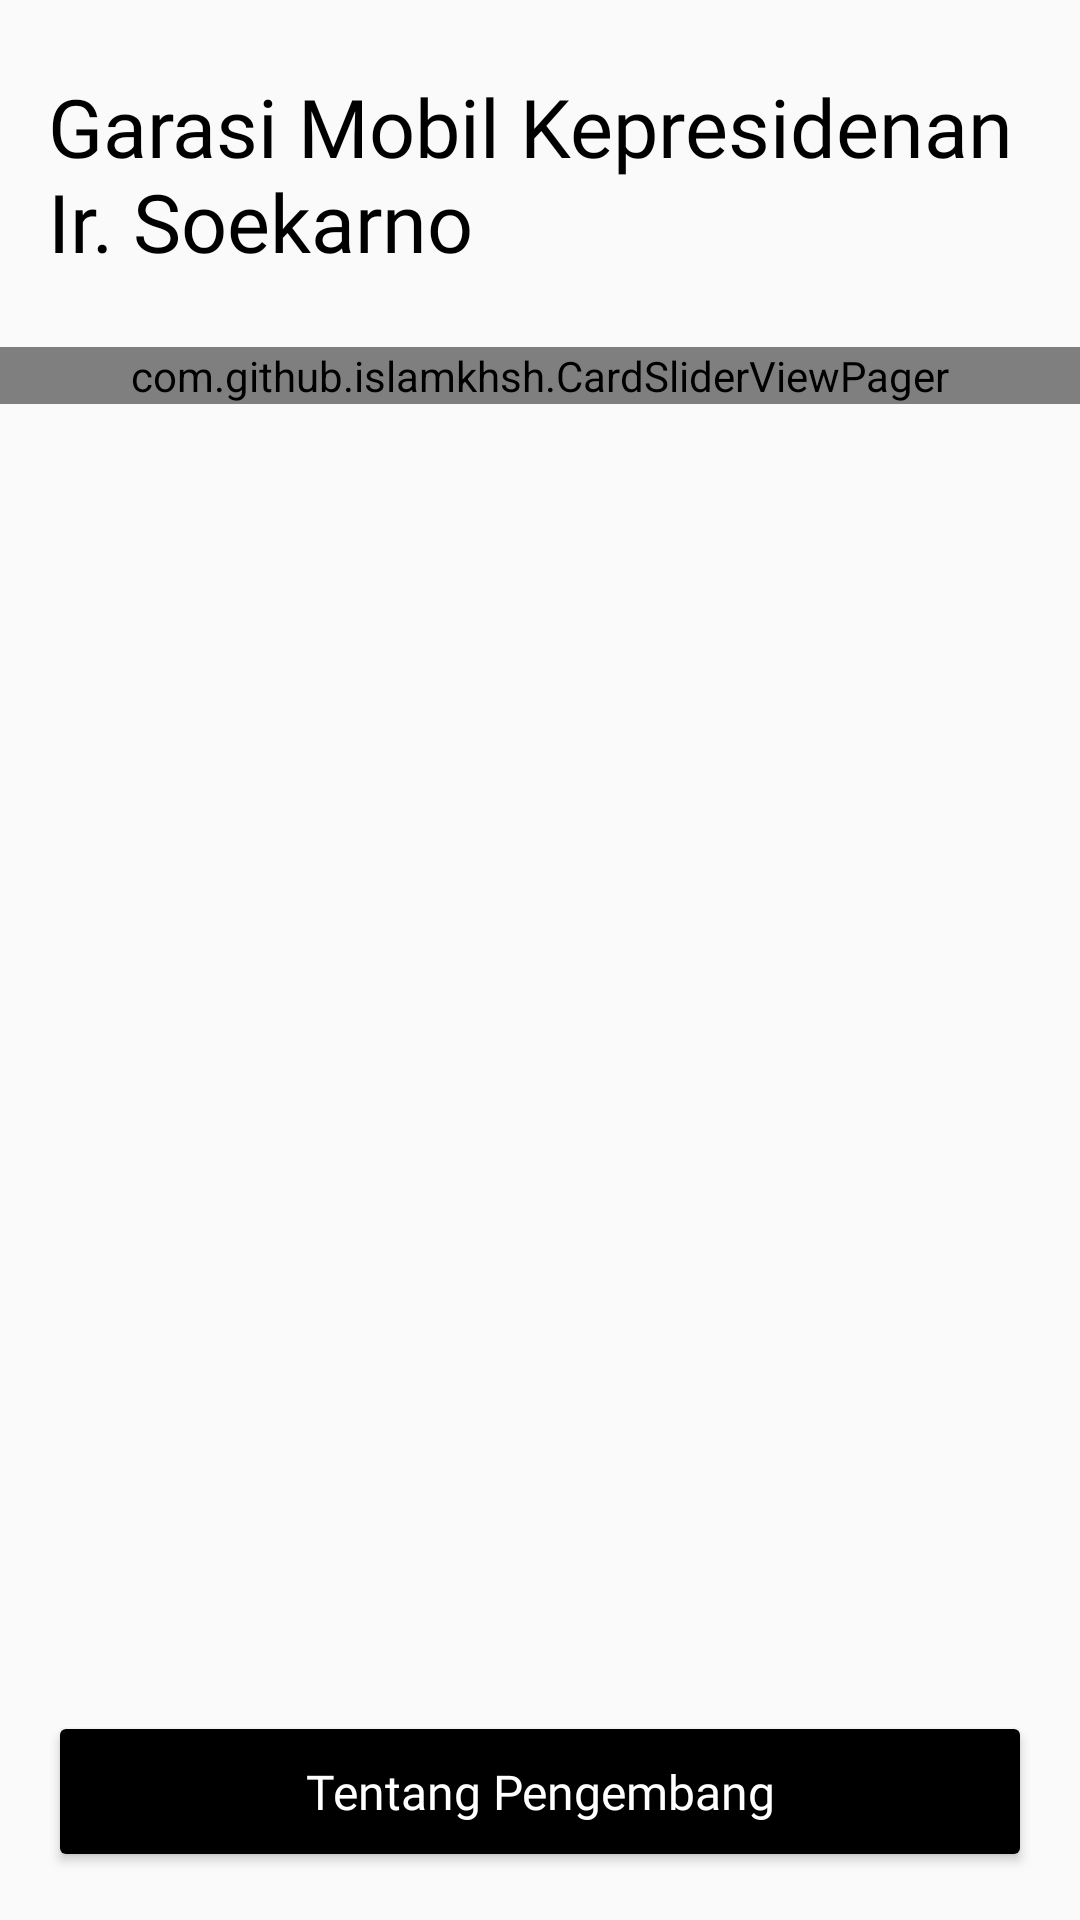

This screen was rendered from an Android layout file. Write that file and the resources it references.
<!-- AndroidManifest.xml: application theme Theme.ARTry -->
<!-- res/layout/activity_menu.xml -->
<?xml version="1.0" encoding="utf-8"?>
<androidx.constraintlayout.widget.ConstraintLayout xmlns:android="http://schemas.android.com/apk/res/android"
    xmlns:app="http://schemas.android.com/apk/res-auto"
    xmlns:tools="http://schemas.android.com/tools"
    android:layout_width="match_parent"
    android:layout_height="match_parent"
    tools:context=".menu.MenuActivity">

    <TextView
        android:id="@+id/text_top_menu"
        android:layout_width="0dp"
        android:layout_height="wrap_content"
        android:layout_marginLeft="16dp"
        android:layout_marginTop="24dp"
        android:layout_marginRight="16dp"
        android:fontFamily="@font/poppins_bold"
        android:text="@string/text_top_menu"
        android:textColor="@color/black"
        android:textSize="27sp"
        app:layout_constraintLeft_toLeftOf="parent"
        app:layout_constraintRight_toRightOf="parent"
        app:layout_constraintTop_toTopOf="parent" />

    <com.github.islamkhsh.CardSliderViewPager
        android:id="@+id/viewPager"
        android:layout_width="0dp"
        android:layout_height="wrap_content"
        android:layout_marginTop="24dp"
        app:layout_constraintLeft_toLeftOf="parent"
        app:layout_constraintRight_toRightOf="parent"
        app:layout_constraintTop_toBottomOf="@+id/text_top_menu"
        app:cardSlider_otherPagesWidth="24dp"
        app:cardSlider_pageMargin="12dp"
        app:cardSlider_smallScaleFactor="0.9" />

    <Button
        android:id="@+id/btn_tentang"
        android:layout_width="0dp"
        android:layout_height="wrap_content"
        android:text="Tentang Pengembang"
        android:textAllCaps="false"
        android:layout_margin="16dp"
        android:backgroundTint="@color/black"
        android:textSize="16sp"
        android:padding="16dp"
        android:textColor="@color/white"
        android:fontFamily="@font/poppins_bold"
        app:layout_constraintLeft_toLeftOf="parent"
        app:layout_constraintRight_toRightOf="parent"
        app:layout_constraintBottom_toBottomOf="parent"/>

</androidx.constraintlayout.widget.ConstraintLayout>
<!-- resources referenced by this layout -->
<resources>
  <string name="text_top_menu">Garasi Mobil Kepresidenan Ir. Soekarno</string>
  <style name="Theme.ARTry" parent="Theme.AppCompat.Light.NoActionBar">
      
      <item name="colorPrimary">@color/purple_500</item>
      <item name="colorPrimaryVariant">@color/black</item>
      <item name="colorOnPrimary">@color/white</item>
      
      <item name="colorSecondary">@color/teal_200</item>
      <item name="colorSecondaryVariant">@color/teal_700</item>
      <item name="colorOnSecondary">@color/black</item>
      
      <item name="android:statusBarColor" tools:targetApi="l">?attr/colorPrimaryVariant</item>
      
    </style>
  <!-- not gathered from this repository: default colours our renderer supplied (Android Studio template values) -->
  <color name="purple_500">#FF6200EE</color>
  <color name="teal_200">#FF03DAC5</color>
  <color name="teal_700">#FF018786</color>
  <color name="black">#FF000000</color>
  <color name="white">#FFFFFFFF</color>
</resources>
